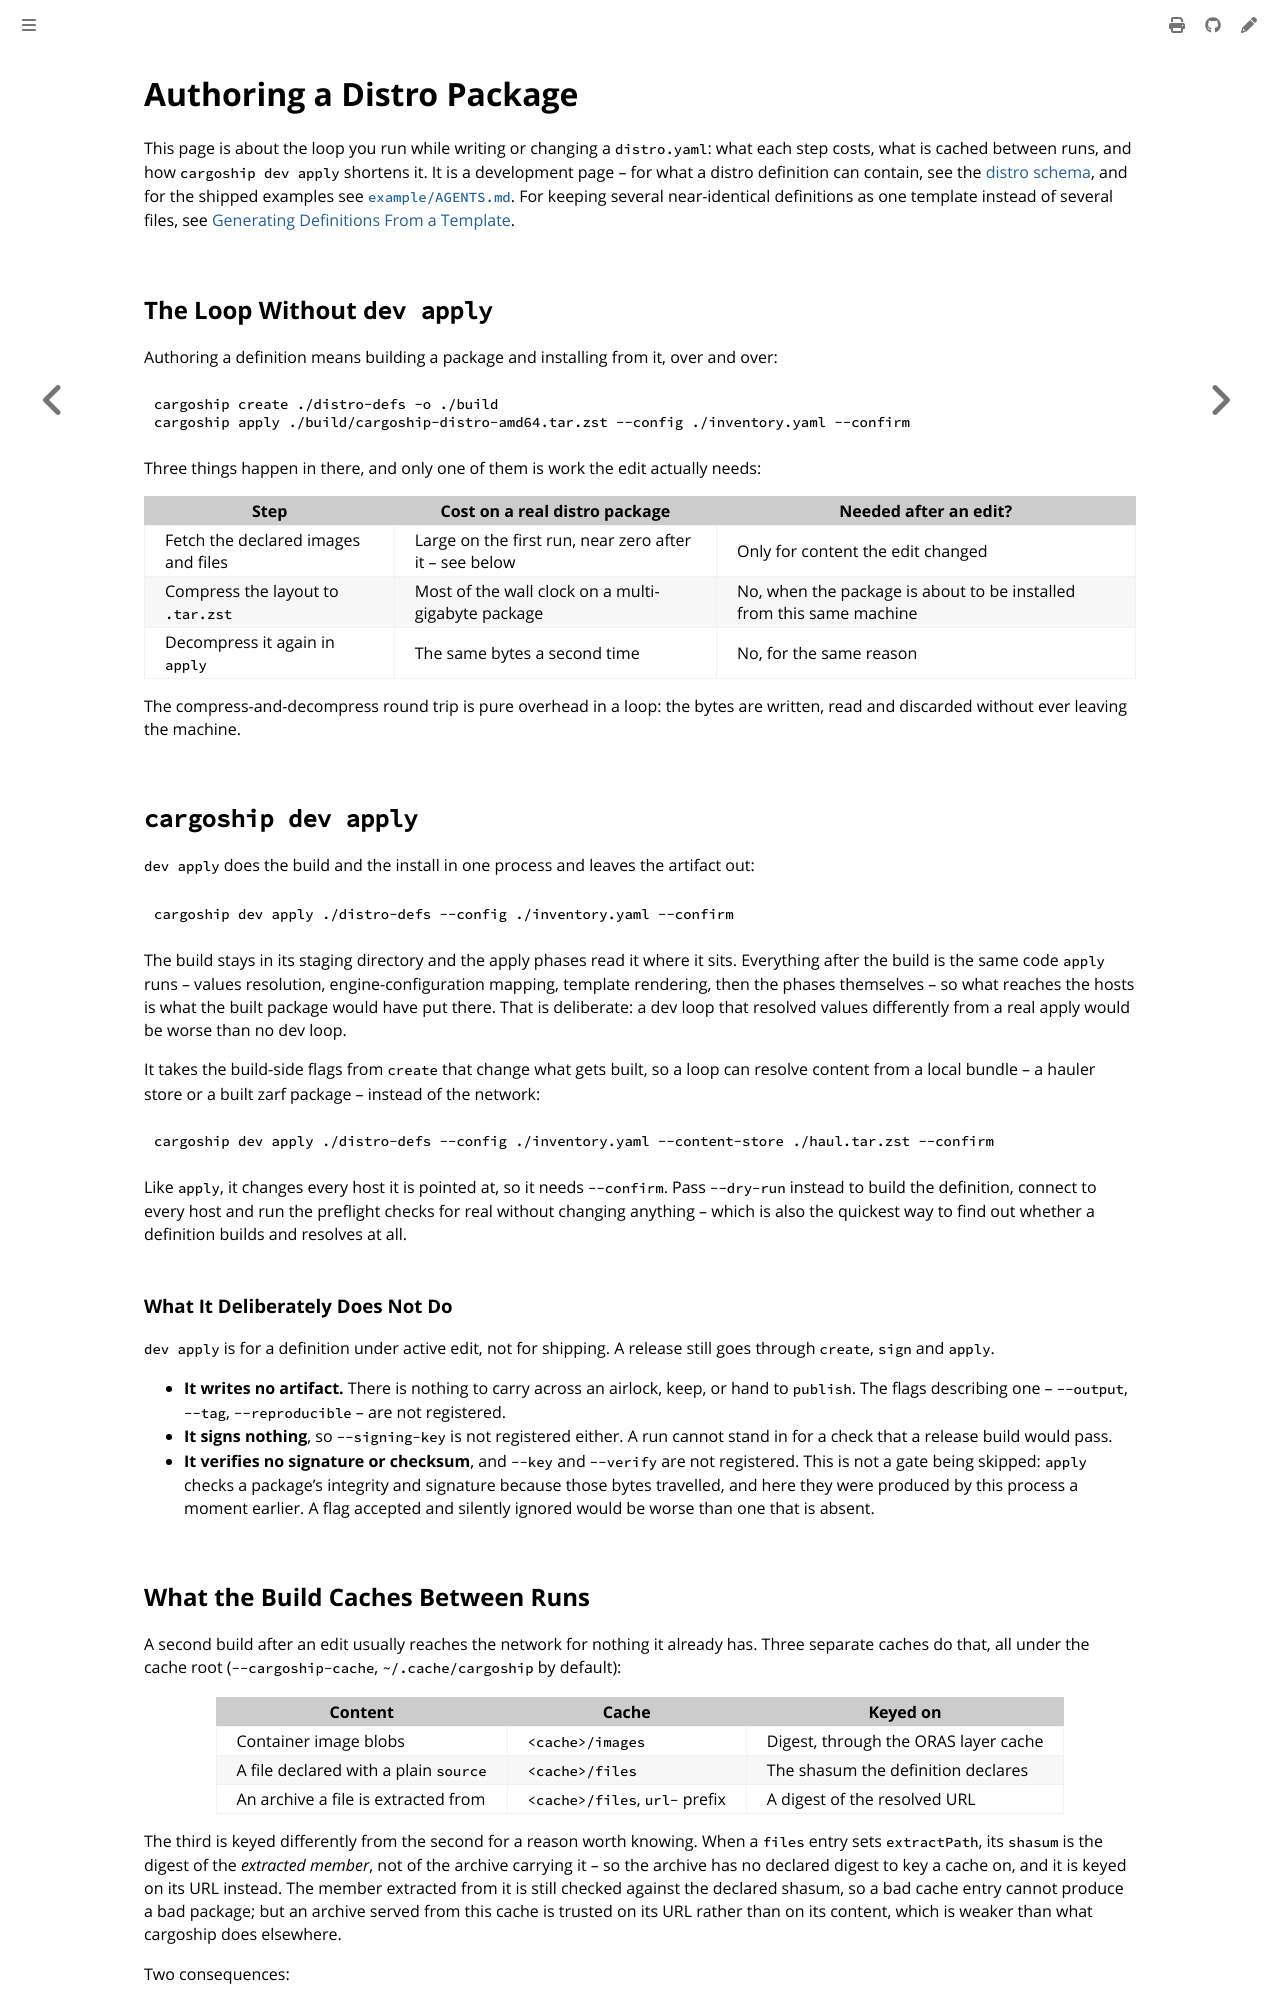

repository: colonel-byte/cargoship · page: dev/package-authoring.html · generator: mdbook

# Authoring a Distro Package

This page is about the loop you run while writing or changing a `distro.yaml`: what each step costs, what is cached between runs, and how `cargoship dev apply` shortens it. It is a development page -- for what a distro definition can contain, see the [distro schema](../schema/distro.md), and for the shipped examples see [`example/AGENTS.md`](https://github.com/colonel-byte/cargoship/blob/main/example/AGENTS.md). For keeping several near-identical definitions as one template instead of several files, see [Generating Definitions From a Template](../guides/generating-definitions.md).

## The Loop Without `dev apply`

Authoring a definition means building a package and installing from it, over and over:

```sh
cargoship create ./distro-defs -o ./build
cargoship apply ./build/cargoship-distro-amd64.tar.zst --config ./inventory.yaml --confirm
```

Three things happen in there, and only one of them is work the edit actually needs:

| Step                                | Cost on a real distro package                           | Needed after an edit?                                                |
| ----------------------------------- | ------------------------------------------------------- | -------------------------------------------------------------------- |
| Fetch the declared images and files | Large on the first run, near zero after it -- see below | Only for content the edit changed                                    |
| Compress the layout to `.tar.zst`   | Most of the wall clock on a multi-gigabyte package      | No, when the package is about to be installed from this same machine |
| Decompress it again in `apply`      | The same bytes a second time                            | No, for the same reason                                              |

The compress-and-decompress round trip is pure overhead in a loop: the bytes are written, read and discarded without ever leaving the machine.

## `cargoship dev apply`

`dev apply` does the build and the install in one process and leaves the artifact out:

```sh
cargoship dev apply ./distro-defs --config ./inventory.yaml --confirm
```

The build stays in its staging directory and the apply phases read it where it sits. Everything after the build is the same code `apply` runs -- values resolution, engine-configuration mapping, template rendering, then the phases themselves -- so what reaches the hosts is what the built package would have put there. That is deliberate: a dev loop that resolved values differently from a real apply would be worse than no dev loop.

It takes the build-side flags from `create` that change what gets built, so a loop can resolve content from a local bundle -- a hauler store or a built zarf package -- instead of the network:

```sh
cargoship dev apply ./distro-defs --config ./inventory.yaml --content-store ./haul.tar.zst --confirm
```

Like `apply`, it changes every host it is pointed at, so it needs `--confirm`. Pass `--dry-run` instead to build the definition, connect to every host and run the preflight checks for real without changing anything -- which is also the quickest way to find out whether a definition builds and resolves at all.

### What It Deliberately Does Not Do

`dev apply` is for a definition under active edit, not for shipping. A release still goes through `create`, `sign` and `apply`.

- **It writes no artifact.** There is nothing to carry across an airlock, keep, or hand to `publish`. The flags describing one -- `--output`, `--tag`, `--reproducible` -- are not registered.
- **It signs nothing**, so `--signing-key` is not registered either. A run cannot stand in for a check that a release build would pass.
- **It verifies no signature or checksum**, and `--key` and `--verify` are not registered. This is not a gate being skipped: `apply` checks a package's integrity and signature because those bytes travelled, and here they were produced by this process a moment earlier. A flag accepted and silently ignored would be worse than one that is absent.
